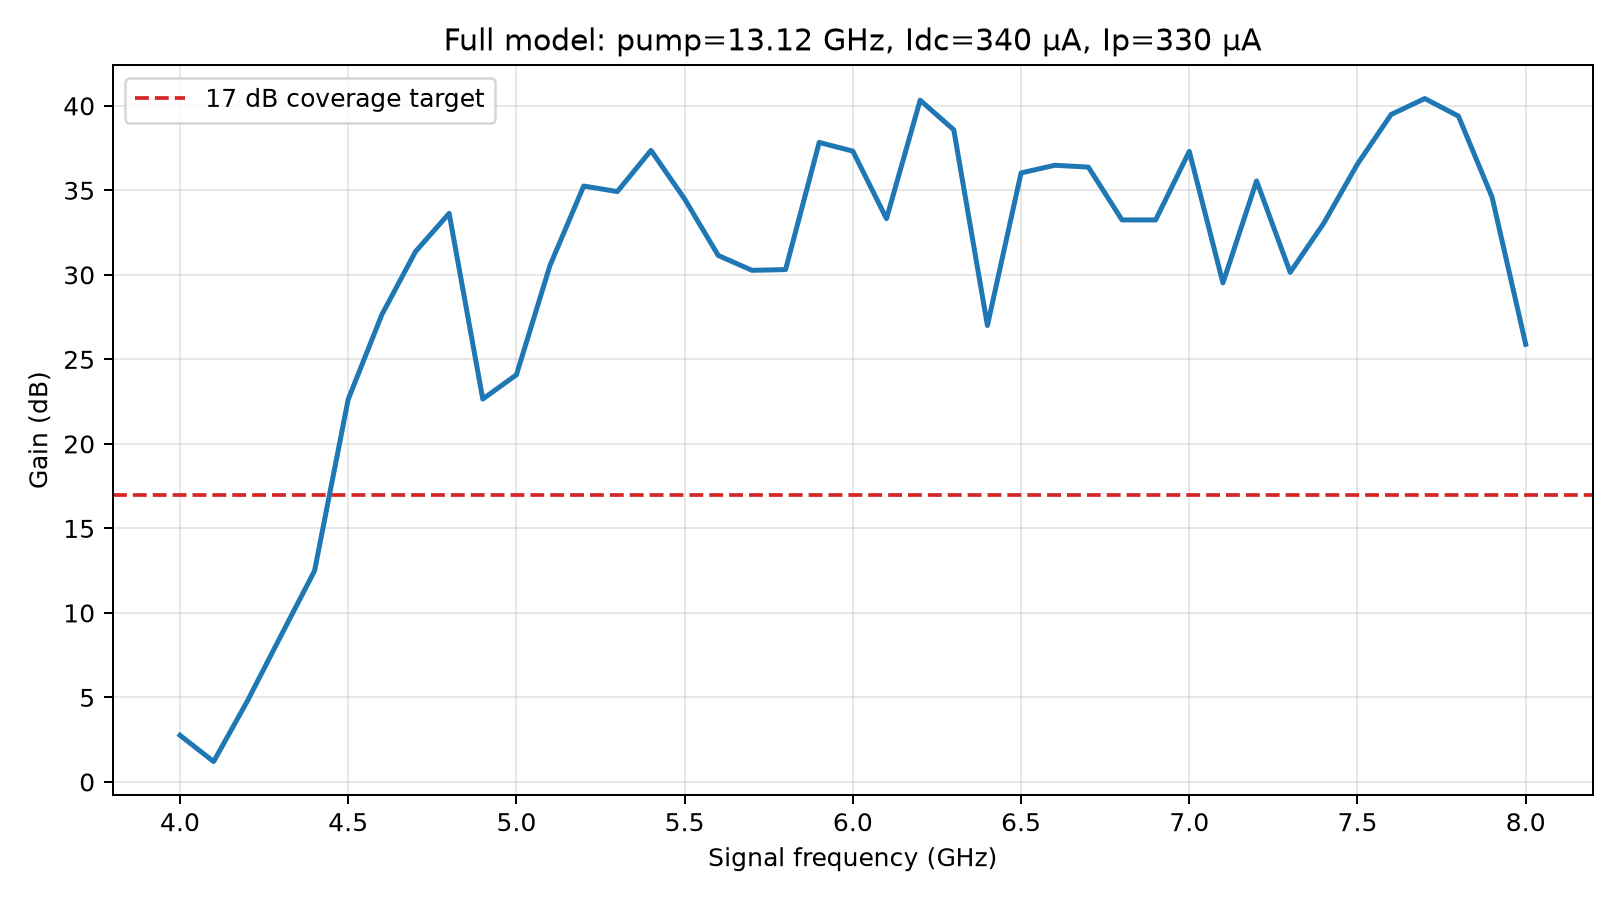

The data file committed next to this chart (first rows):
frequency_GHz, gain_db
4.0, 2.758
4.1, 1.207
4.2, 4.775
4.3, 8.649
4.4, 12.49
4.5, 22.64
4.6, 27.65
4.7, 31.37
4.8, 33.64
4.9, 22.65
5, 24.09
5.1, 30.57
5.2, 35.25
5.3, 34.93
5.4, 37.36
5.5, 34.49
5.6, 31.14
5.7, 30.27
5.8, 30.31
5.9, 37.83
6, 37.32
6.1, 33.33
6.2, 40.33
6.3, 38.58
6.4, 27
6.5, 36.03
6.6, 36.48
6.7, 36.37
6.8, 33.25
6.9, 33.25
7, 37.31
7.1, 29.52
7.2, 35.56
7.3, 30.15
7.4, 33.06
7.5, 36.56
7.6, 39.49
7.7, 40.43
7.8, 39.39
7.9, 34.59
8, 25.89
